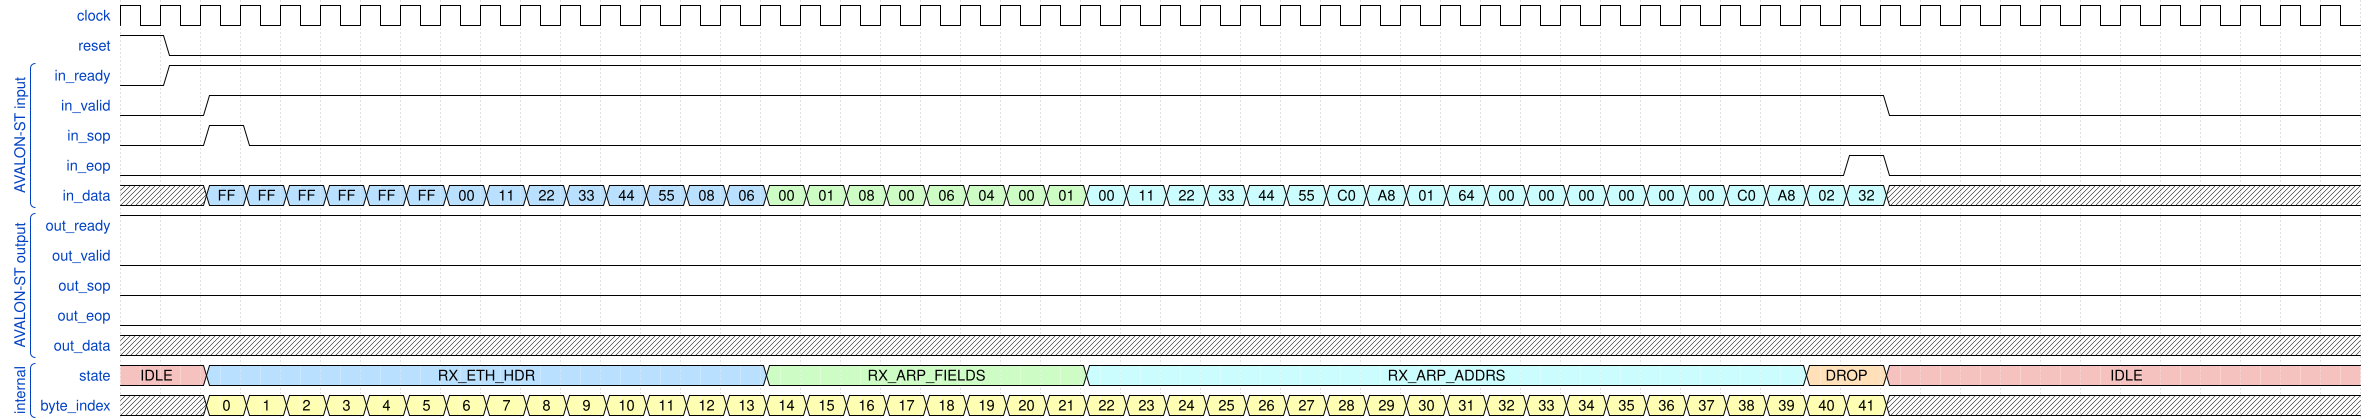

Give the WaveDrom (WaveJSON) description of this timing diagram.

{
  "config": { "hscale": 1 },
  "signal": [
    { "name": "clock", "wave": "p......................................................." },
    { "name": "reset", "wave": "10......................................................" },
["AVALON-ST input",
  
    { "name": "in_ready", "wave": "01......................................................" },
    { "name": "in_valid", "wave": "0.1.........................................0..........." },
    { "name": "in_sop",   "wave": "0.10...................................................." },
    { "name": "in_eop",   "wave": "0..........................................10..........." },

    { "name": "in_data",  "wave": "x.555555555555557777777766666666666666666666x...........",
      "data": [
        "FF","FF","FF","FF","FF","FF",
        "00","11","22","33","44","55",
        "08","06",
        "00","01",
        "08","00",
        "06","04",
        "00","01",
        "00","11","22","33","44","55",
        "C0","A8","01","64",
        "00","00","00","00","00","00",
        "C0","A8","02","32"
      ]
    },
 ],
 ["AVALON-ST output",
    
    

    { "name": "out_ready", "wave": "1......................................................." },
    { "name": "out_valid", "wave": "0......................................................." },
    { "name": "out_sop",   "wave": "0......................................................." },
    { "name": "out_eop",   "wave": "0......................................................." },
    { "name": "out_data",  "wave": "x......................................................." }
  ],
  ["internal",
   { "name": "state", "wave": "9.5.............7.......6.................4.9...........",
      "data": ["IDLE", "RX_ETH_HDR", "RX_ARP_FIELDS", "RX_ARP_ADDRS", "DROP", "IDLE"]
    },
{ "name": "byte_index", "wave": "x.333333333333333333333333333333333333333333x...........",
      "data": [
        "0","1","2","3","4","5","6","7","8","9","10","11","12","13","14","15","16","17","18","19","20","21",
        "22","23","24","25","26","27","28","29","30","31","32","33","34","35","36","37","38","39","40","41"
]}],
  ]
}
